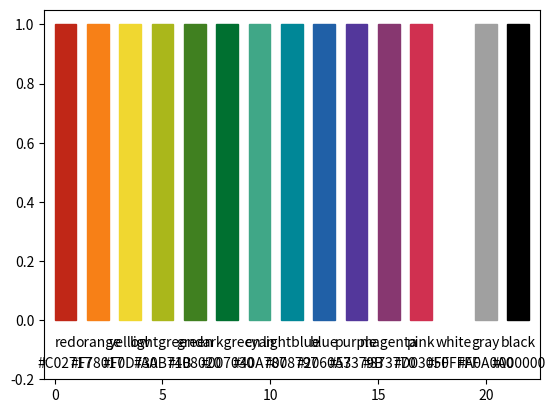

Write Python code to recreate this figure.
"""
# Colors

Some color palettes and tools for manipulating colors.

Dictionaries with colors:
- `colors`: the default colors, set to one of the following:
- `colors_plain`: plain rgb colors.
- `colors_vivid`: vivid colors.
- `colors_muted`: muted colors.
- `colors_henninger`: colors by Joerg Henninger upond which the muted colors are build.
- `colors_scicomp`: colors from the scientific computing script.
- `colors_unituebingen`: colors of the corporate design of the University of Tuebingen.

Manipulating colors:
- `lighter()`: make a color lighter.
- `darker()`: make a color darker.
- `gradient()`: interpolate between two colors.

Exporting colors:
- `latex_colors()`: print a \definecolor command for LaTeX.

Displaying colors:
- `plot_colors()`: plot all colors of a palette and optionally some lighter and darker variants.
- `plot_complementary_colors()`: plot complementary colors of a palette on top of each other.
- `plot_color_comparison()`: plot matching colors of severals palettes on top of each other.
"""

from collections import OrderedDict
import numpy as np
import matplotlib as mpl
import matplotlib.pyplot as plt
try:
    from matplotlib.colors import colorConverter as cc
except ImportError:
    import matplotlib.colors as cc
try:
    from matplotlib.colors import to_hex
except ImportError:
    from matplotlib.colors import rgb2hex as to_hex


""" Plain rgb colors. """
colors_plain = OrderedDict()
colors_plain['red'] = '#FF0000'
colors_plain['orange'] = '#FF8000'
colors_plain['yellow'] = '#FFFF00'
colors_plain['lightgreen'] = '#80FF00' # Chartreuse
colors_plain['green'] = '#00FF00'      # Lime
#colors_plain['darkgreen'] = '#008000'  # Green
colors_plain['greenblue'] = '#00FF80' # SpringGreen
colors_plain['cyan'] = '#00FFFF'
colors_plain['lightblue'] = '#0080FF'
colors_plain['blue'] = '#0000FF'
colors_plain['purple'] = '#8000FF'
colors_plain['magenta'] = '#FF00FF'
colors_plain['pink'] = '#FF0080'
colors_plain['white'] = '#FFFFFF'
colors_plain['gray'] = '#808080'
colors_plain['black'] = '#000000'

""" Vivid colors. """
colors_vivid = OrderedDict()
colors_vivid['red'] = '#D71000'
colors_vivid['orange'] = '#FF9000'
colors_vivid['yellow'] = '#FFF700'
colors_vivid['lightgreen'] = '#B0FF00'
colors_vivid['green'] = '#30D700'
colors_vivid['darkgreen'] = '#008020'
colors_vivid['cyan'] = '#00F0B0'
colors_vivid['lightblue'] = '#00B0C7'
colors_vivid['blue'] = '#0020C0'
colors_vivid['purple'] = '#8000C0'
colors_vivid['magenta'] = '#B000B0'
colors_vivid['pink'] = '#F00080'
colors_vivid['white'] = '#FFFFFF'
colors_vivid['gray'] = '#A7A7A7'
colors_vivid['black'] = '#000000'

""" Muted colors. """
colors_muted = OrderedDict()
colors_muted['red'] = '#C02717'
colors_muted['orange'] = '#F78017'
colors_muted['yellow'] = '#F0D730'
colors_muted['lightgreen'] = '#AAB71B'
colors_muted['green'] = '#408020'
colors_muted['darkgreen'] = '#007030'
colors_muted['cyan'] = '#40A787'
colors_muted['lightblue'] = '#008797'
colors_muted['blue'] = '#2060A7'
colors_muted['purple'] = '#53379B'
colors_muted['magenta'] = '#873770'
colors_muted['pink'] = '#D03050'
colors_muted['white'] = '#FFFFFF'
colors_muted['gray'] = '#A0A0A0'
colors_muted['black'] = '#000000'

""" Colors by Joerg Henninger. """
colors_henninger = OrderedDict()
colors_henninger['red'] = '#BA2D22'
colors_henninger['orange'] = '#F47F17'
colors_henninger['lightgreen'] = '#AAB71B'
colors_henninger['blue'] = '#3673A4'
colors_henninger['purple'] = '#53379B'

""" Colors from the scientific computing script. """
colors_scicomp = OrderedDict()
colors_scicomp['red'] = '#CC0000'
colors_scicomp['orange'] = '#FF9900'
colors_scicomp['lightorange'] = '#FFCC00'
colors_scicomp['yellow'] = '#FFFF66'
colors_scicomp['green'] = '#99FF00'
colors_scicomp['blue'] = '#0000CC'

""" Colors of the corporate design of the University of Tuebingen.
The first three are the primary colors, the remaining ones the secondary colors.
"""
colors_unituebingen = OrderedDict()
colors_unituebingen['red'] = '#A51E37'
colors_unituebingen['gold'] = '#B4A069'
colors_unituebingen['black'] = '#32414B'
colors_unituebingen['darkblue'] = '#415A8C'
colors_unituebingen['blue'] = '#0069AA'
colors_unituebingen['lightblue'] = '#50AAC8'
colors_unituebingen['cyan'] = '#82B9A0'
colors_unituebingen['green'] = '#7DA54B'
colors_unituebingen['darkgreen'] = '#326E1E'
colors_unituebingen['lightred'] = '#C8503C'
colors_unituebingen['magenta'] = '#AF6E96'
colors_unituebingen['gray'] = '#B4A096'
colors_unituebingen['lightorange'] = '#D7B469'
colors_unituebingen['orange'] = '#D29600'
colors_unituebingen['brown'] = '#916946'

""" All color palettes. """
color_palettes = OrderedDict()
color_palettes['plain'] = colors_plain
color_palettes['vivid'] = colors_vivid
color_palettes['muted'] = colors_muted
color_palettes['henninger'] = colors_henninger
color_palettes['scicomp'] = colors_scicomp
color_palettes['unituebingen'] = colors_unituebingen
    
""" Default color palette. """
colors = colors_muted


def lighter(color, lightness):
    """ Make a color lighter.

    Parameters
    ----------
    color: dict or matplotlib color spec
        A matplotlib color (hex string, name color string, rgb tuple)
        or a dictionary with an 'color' or 'facecolor' key.
    lightness: float
        The smaller the lightness, the lighter the returned color.
        A lightness of 0 returns white.
        A lightness of 1 leaves the color untouched.
        A lightness of 2 returns black.

    Returns
    -------
    color: string or dict
        The lighter color as a hexadecimal RGB string (e.g. '#rrggbb').
        If `color` is a dictionary, a copy of the dictionary is returned
        with the value of 'color' or 'facecolor' set to the lighter color.
    """
    try:
        c = color['color']
        cd = dict(**color)
        cd['color'] = lighter(c, lightness)
        return cd
    except (KeyError, TypeError):
        try:
            c = color['facecolor']
            cd = dict(**color)
            cd['facecolor'] = lighter(c, lightness)
            return cd
        except (KeyError, TypeError):
            if lightness > 2:
                lightness = 2
            if lightness > 1:
                return darker(color, 2.0-lightness)
            if lightness < 0:
                lightness = 0
            r, g, b = cc.to_rgb(color)
            rl = r + (1.0-lightness)*(1.0 - r)
            gl = g + (1.0-lightness)*(1.0 - g)
            bl = b + (1.0-lightness)*(1.0 - b)
            return to_hex((rl, gl, bl)).upper()


def darker(color, saturation):
    """ Make a color darker.

    Parameters
    ----------
    color: dict or matplotlib color spec
        A matplotlib color (hex string, name color string, rgb tuple)
        or a dictionary with an 'color' or 'facecolor' key.
    saturation: float
        The smaller the saturation, the darker the returned color.
        A saturation of 0 returns black.
        A saturation of 1 leaves the color untouched.
        A saturation of 2 returns white.

    Returns
    -------
    color: string or dictionary
        The darker color as a hexadecimal RGB string (e.g. '#rrggbb').
        If `color` is a dictionary, a copy of the dictionary is returned
        with the value of 'color' or 'facecolor' set to the darker color.
    """
    try:
        c = color['color']
        cd = dict(**color)
        cd['color'] = darker(c, saturation)
        return cd
    except (KeyError, TypeError):
        try:
            c = color['facecolor']
            cd = dict(**color)
            cd['facecolor'] = darker(c, saturation)
            return cd
        except (KeyError, TypeError):
            if saturation > 2:
                sauration = 2
            if saturation > 1:
                return lighter(color, 2.0-saturation)
            if saturation < 0:
                saturation = 0
            r, g, b = cc.to_rgb(color)
            rd = r*saturation
            gd = g*saturation
            bd = b*saturation
            return to_hex((rd, gd, bd)).upper()


def gradient(color0, color1, r):
    """ Interpolate between two colors.

    Parameters
    ----------
    color0: dict or matplotlib color spec
        A matplotlib color (hex string, name color string, rgb tuple)
        or a dictionary with an 'color' or 'facecolor' key.
    color1: dict or matplotlib color spec
        A matplotlib color (hex string, name color string, rgb tuple)
        or a dictionary with an 'color' or 'facecolor' key.
    r: float
        Value between 0 and for interpolating between the two colors.
        r=0 returns color0, r=1 returns color1.

    Returns
    -------
    color: string or dict
        The interpolated color as a hexadecimal RGB string (e.g. '#rrggbb').
        If at least one of the colors is a dictionary, then return a copy of the
        first dictionary with the value of 'color' or 'facecolor'
        set to the interpolated color.

    Raises
    ------
    KeyError:
        If a `color0` or `color1` is a dictionary, but does not contain a
        'color' or 'facecolor' key.
    """
    try:
        cd0 = dict(**color0)
        if 'color' in cd0:
            key0 = 'color'
            color0 = cd0[key0]
        elif 'facecolor' in cd0:
            key0 = 'facecolor'
            color0 = cd0[key0]
        else:
            raise KeyError('no color in color0 dictionary')
    except (TypeError, AttributeError):
        cd0 = None
    try:
        cd1 = dict(**color0)
        if 'color' in cd1:
            key1 = 'color'
            color1 = cd1[key1]
        elif 'facecolor' in cd1:
            key1 = 'facecolor'
            color1 = cd1[key1]
        else:
            raise KeyError('no color in color1 dictionary')
    except (TypeError, AttributeError):
        cd1 = None
    r0, g0, b0 = cc.to_rgb(color0)
    r1, g1, b1 = cc.to_rgb(color1)
    if r < 0:
        r = 0
    if r > 1:
        r = 1
    rg = r0 + r*(r1 - r0)
    gg = g0 + r*(g1 - g0)
    bg = b0 + r*(b1 - b0)
    cs = to_hex((rg, gg, bg)).upper()
    if cd0:
        cd0[key0] = cs
        return cd0
    elif cd1:
        cd1[key1] = cs
        return cd1
    else:
        return cs

    
def latex_colors(colors):
    """ Print a \definecolor command for LaTeX.

    Parameters
    ----------
    colors: dict or string
        A dictionary with names and rgb hex-strings of colors
        or an rgb hex-string.
    """
    if isinstance(colors, dict):
        for cn in colors:
            r, g, b = cc.to_rgb(colors[cn])
            print('\\definecolor{darkblue}{RGB}{%3d,%3d,%3d}  %% %s' % (r, g, b, cn))
    else:
        r, g, b = cc.to_rgb(colors)
        print('\\definecolor{darkblue}{RGB}{%3d,%3d,%3d}' % (r, g, b))
        

def plot_colors(ax, colors, n=1):
    """ Plot all colors of a palette and optionally some lighter and darker variants.

    Parameters
    ----------
    ax: matplotlib axes
        Subplot to use for plotting the colors.
    colors: dict
        A dictionary with names and rgb hex-strings of colors.
    n: int
        If one, plot the colors of the palette only.
        If larger than one, plot in addition that many
        lighter and darker versions of the colors.
    """
    if n < 1:
        n = 1
    nn = 1 + 2*(n-1)
    rectx = np.array([0.0, 1.0, 1.0, 0.0, 0.0])
    recty = np.array([0.0, 0.0, 1.0, 1.0, 0.0])
    if n > 1:
        recty *= 0.9
    for k, c in enumerate(colors):
        for i in range(-n+1, n):
            if i < 0:
                ax.fill(rectx + 1.5*k, (i+n-1+recty)/nn, color=darker(colors[c], (n+i)/float(n)))
            elif i > 0:
                ax.fill(rectx + 1.5*k, (i+n-1+recty)/nn, color=lighter(colors[c], (n-i)/float(n)))
            else:
                ax.fill(rectx + 1.5*k, (i+n-1+recty)/nn, color=colors[c])
        ax.text(0.5 + 1.5*k, -0.09, c, ha='center')
        ax.text(0.5 + 1.5*k, -0.16, colors[c], ha='center')
    if n > 1:
        for i in range(-n+1, n):
            if i < 0:
                ax.text(-0.1, (i+n-0.6)/nn, '%.0f%%' % (100.0*(n+i)/float(n)), ha='right')
            elif i > 0:
                ax.text(-0.1, (i+n-0.6)/nn, '%.0f%%' % (100.0*(n-i)/float(n)), ha='right')
            else:
                ax.text(-0.1, (i+n-0.6)/nn, '100%', ha='right')
        ax.text(-1.1, 0.75, 'lighter', ha='center', va='center', rotation='vertical')
        ax.text(-1.1, 0.25, 'darker', ha='center', va='center', rotation='vertical')
        ax.set_xlim(-1.5, len(colors)*1.5)
    else:
        ax.set_xlim(-0.5, len(colors)*1.5)
    ax.set_ylim(-0.2, 1.05)


def plot_complementary_colors(ax, colors, n=0):
    """ Plot complementary colors of a palette on top of each other.

    Parameters
    ----------
    ax: matplotlib axes
        Subplot to use for plotting the colors.
    colors: dict
        A dictionary with names and rgb hex-strings of colors.
    n: int
        Number of additional gradient values to be plotted inbetween the complementary colors.
    """
    rectx = np.array([0.0, 1.0, 1.0, 0.0, 0.0])
    recty = np.array([0.0, 0.0, 1.0, 1.0, 0.0])
    if n > 0:
        recty *= 0.9
    n += 2
    dx = 1.0/(n-1)
    m = 0
    if 'red' in colors and 'green' in colors:
        for k, x in enumerate(np.linspace(0.0, 1.0, n)):
            ax.fill(rectx + 1.5*m, recty + k, color=gradient(colors['red'], colors['green'], x))
        m += 1
    if 'orange' in colors and 'blue' in colors:
        for k, x in enumerate(np.linspace(0.0, 1.0, n)):
            ax.fill(rectx + 1.5*m, recty + k, color=gradient(colors['orange'], colors['blue'], x))
        m += 1
    if 'yellow' in colors and 'magenta' in colors:
        for k, x in enumerate(np.linspace(0.0, 1.0, n)):
            ax.fill(rectx + 1.5*m, recty + k, color=gradient(colors['yellow'], colors['magenta'], x))
        m += 1
    if 'pink' in colors and 'cyan' in colors:
        for k, x in enumerate(np.linspace(0.0, 1.0, n)):
            ax.fill(rectx + 1.5*m, recty + k, color=gradient(colors['pink'], colors['cyan'], x))
        m += 1
    if 'pink' in colors and 'blue' in colors:
        for k, x in enumerate(np.linspace(0.0, 1.0, n)):
            ax.fill(rectx + 1.5*m, recty + k, color=gradient(colors['blue'], colors['pink'], x))
        m += 1
    ax.set_xlim(-0.5, m*1.5)
    ax.set_ylim(-0.1, n + 0.1)


def plot_color_comparison(ax, colorsa, *args):
    """ Plot matching colors of severals palettes on top of each other.

    Parameters
    ----------
    ax: matplotlib axes
        Subplot to use for plotting the colors.
    colorsa: dict or tuple (dict, string)
        A dictionary with names and rgb hex-strings of colors.
        This is the reference palette which is plotted completely at the bottom.
        The optional second name is used as a string to annotated the colors.
    args: list of dicts or tuples (dict, string)
        Further dictionaries with names and rgb hex-strings of colors.
        Colors with names matching the ones from `colorsa` are plotted on top.
        The optional second element is used as a string to annotated the colors.
    """
    rectx = np.array([0.0, 1.0, 1.0, 0.0, 0.0])
    recty = np.array([0.0, 0.0, 1.0, 1.0, 0.0])
    if isinstance(colorsa, (list, tuple)):
        ax.text(-0.1, 0.5, colorsa[1], rotation='vertical', ha='right', va='center')
        colorsa = colorsa[0]
    for k, c in enumerate(colorsa):
        ax.fill(rectx + 1.5*k, recty + 0.0, color=colorsa[c])
        for i, cbn in enumerate(args):
            cb = cbn
            if isinstance(cbn, (list, tuple)):
                cb = cbn[0]
                if k == 0:
                    ax.text(-0.1, 1.5+i, cbn[1], rotation='vertical', ha='right', va='center')
            if c in cb:
                ax.fill(rectx + 1.5*k, recty + 1 + i, color=cb[c])
        ax.text(0.5 + 1.5*k, -0.1, c, ha='center')
    ax.set_xlim(-0.5, len(colorsa)*1.5)
    ax.set_ylim(-0.2, 1.1 + len(args))

    
def demo(mode='default', n=1):
    """ Run a demonstration of the colors module.

    Parameters
    ----------
    mode: string
        - 'default': plot the default color palette
        - 'complementary': plot complementary colors of the default color palette
        - 'comparison': plot the default color palette in comparison to all other palettes
        - name of a color palette: plot the specified color palette (see `color_palettes`)
    n: int
        - 1: plot the selected color palette
        - n>1: plot the selected color palette with n-1 lighter and darker colors or
          n gradient values for 'complementary'
    """
    fig, ax = plt.subplots()
    if 'default' in mode:
        plot_colors(ax, colors, n)
    elif 'compl' in mode:
        plot_complementary_colors(ax, colors, n-1)
    elif 'compa' in mode:
        palettes = [(color_palettes[c], c) for c in color_palettes]
        plot_color_comparison(ax, *palettes)
    elif 'blabhenn' in mode:
        plot_color_comparison(ax, (colors_muted, 'muted'),
                              (colors_henninger, 'henninger'))
    elif mode in color_palettes:
        plot_colors(ax, color_palettes[mode], n)
        ax.set_title('colors_' + mode)
    else:
        print('unknown option %s!' % mode)
        print('possible options are: an integer number, compa(rison), compl(ementary), or one of the color palettes ' + ', '.join(color_palettes.keys()) + '.')
        return
    plt.show()


if __name__ == "__main__":
    import sys
    mode = 'default'
    n = 1
    if len(sys.argv) > 2:
        mode = sys.argv[1]
        n = int(sys.argv[2])
    elif len(sys.argv) > 1:
        if sys.argv[1].isdigit():
            n = int(sys.argv[1])
        else:
            mode = sys.argv[1]
    demo(mode, n)
